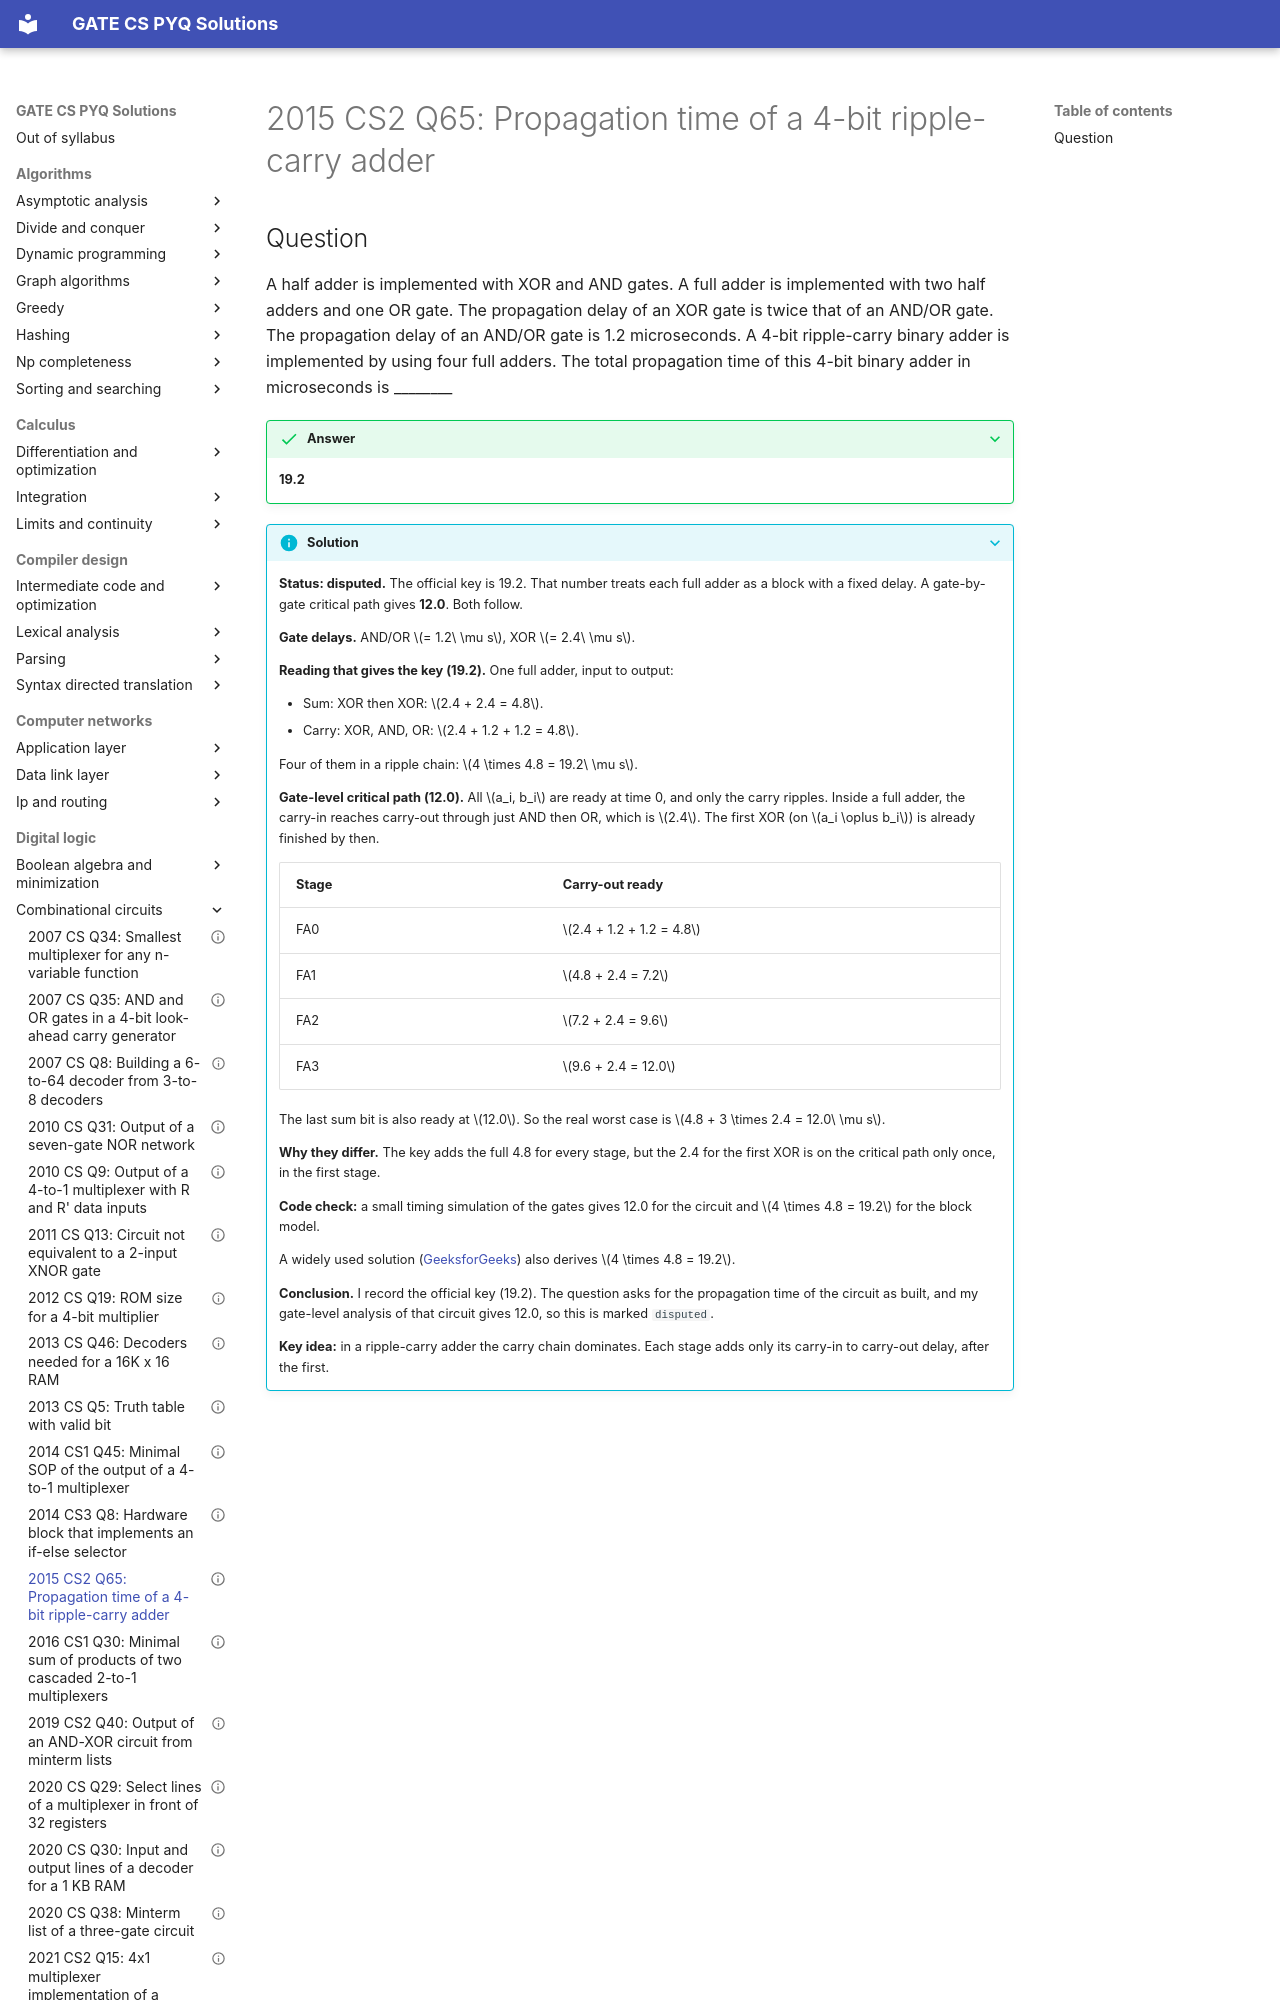

repository: saheenusman/GATE-PYQs · page: digital-logic/combinational-circuits/2015-set2-q65/index.html · generator: mkdocs

---
title: "2015 CS2 Q65: Propagation time of a 4-bit ripple-carry adder"
year: 2015
set: 2
paper: CS2
q_no: 65
subject: digital-logic
topic: combinational-circuits
also: []
marks: 2
type: NAT
official_answer: "19.2"
status: disputed
---

# 2015 CS2 Q65: Propagation time of a 4-bit ripple-carry adder
